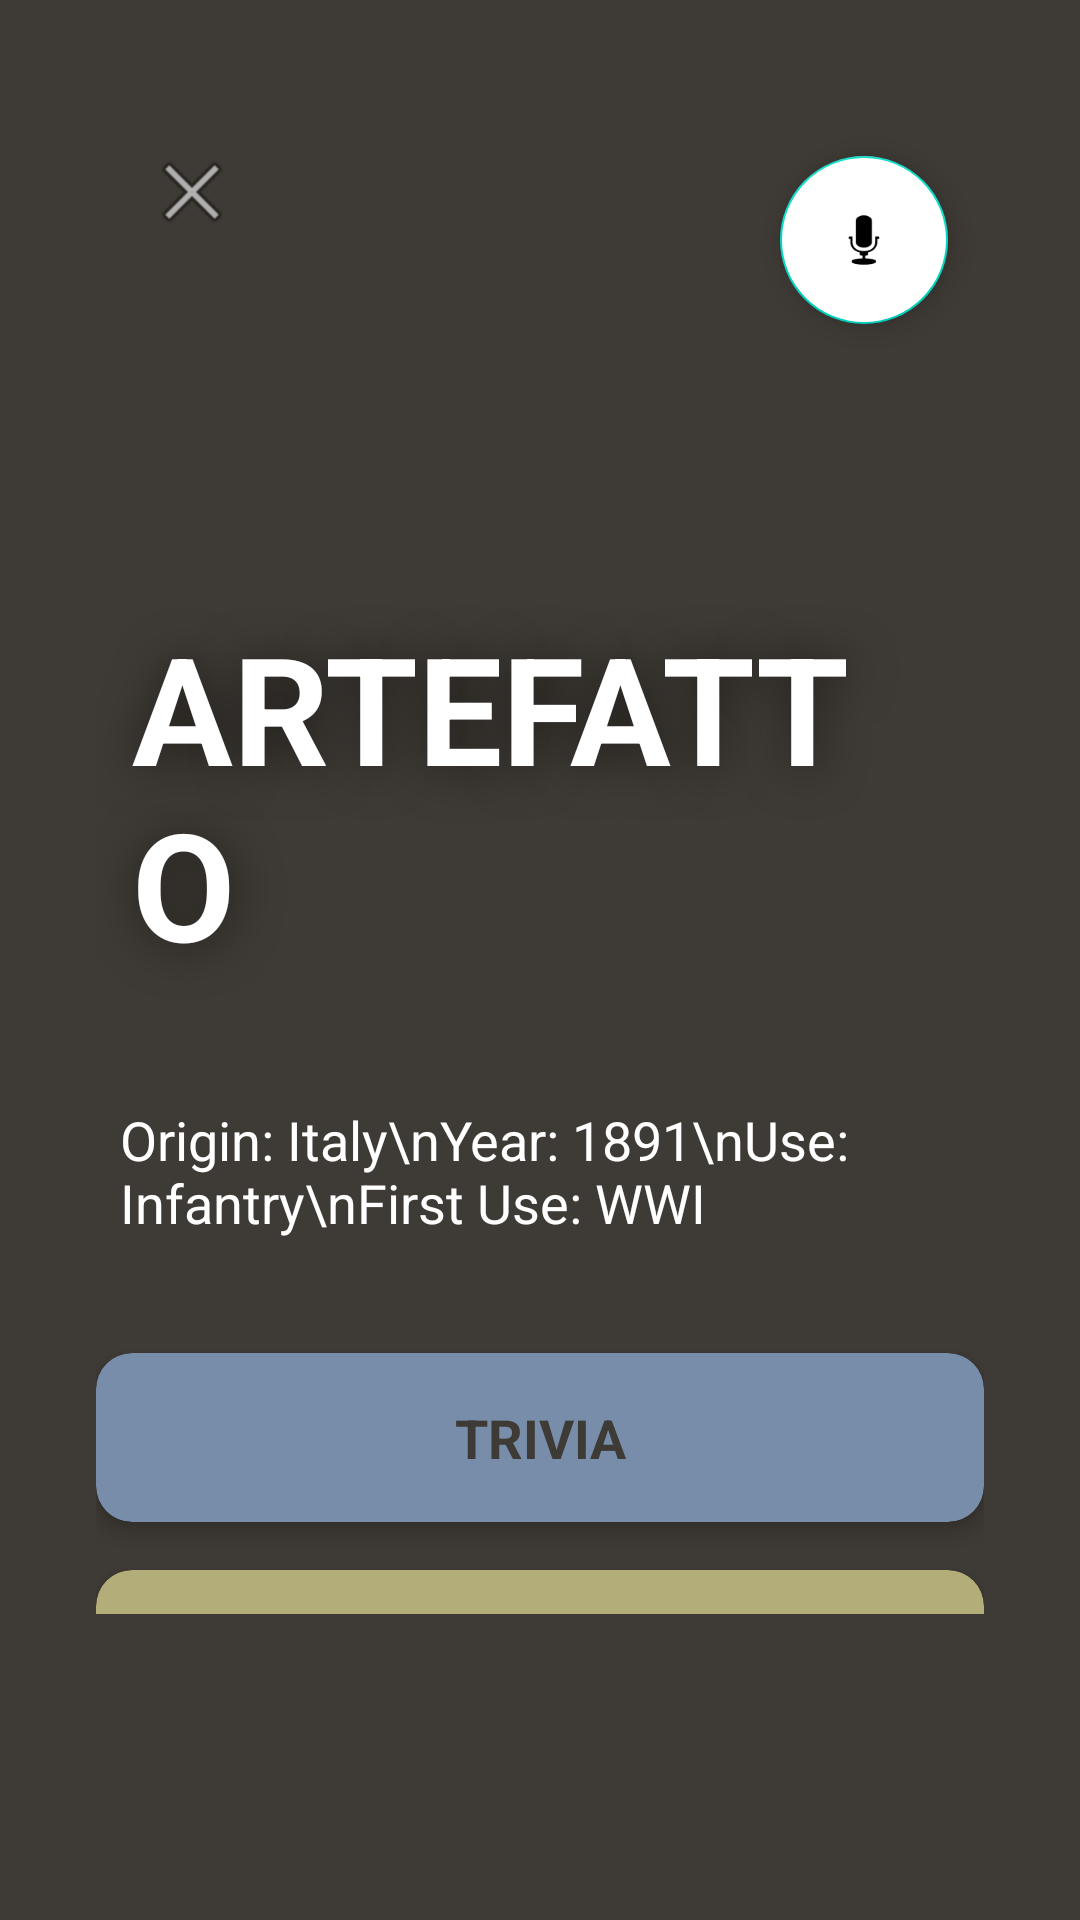

Reconstruct the res/layout file that produces this screen, plus the resources it refers to.
<!-- AndroidManifest.xml: application theme Theme.MuseoArtiglieriaApp -->
<!-- res/layout/fragment_firearm_details_new.xml -->
<?xml version="1.0" encoding="utf-8"?>
<androidx.constraintlayout.widget.ConstraintLayout xmlns:android="http://schemas.android.com/apk/res/android"
    xmlns:app="http://schemas.android.com/apk/res-auto"
    xmlns:tools="http://schemas.android.com/tools"
    android:id="@+id/scrollView"
    android:layout_width="match_parent"
    android:layout_height="match_parent"
    android:background="#3E3A35"
    android:padding="16dp"
    >

    <androidx.core.widget.NestedScrollView
        android:layout_width="match_parent"
        android:layout_height="match_parent"
        android:padding="16dp"
        android:background="#3E3A35"
        android:layout_marginBottom="70dp">


    <androidx.constraintlayout.widget.ConstraintLayout
        android:layout_width="match_parent"
        android:layout_height="wrap_content">

        
        <ImageView
            android:id="@+id/rifleImage"
            android:layout_width="0dp"
            android:layout_height="200dp"
            android:layout_marginTop="8dp"
            android:scaleType="centerCrop"
            app:layout_constraintTop_toTopOf="parent"
            app:layout_constraintStart_toStartOf="parent"
            app:layout_constraintEnd_toEndOf="parent" />

        
        <TextView
            android:id="@+id/titleText"
            android:layout_width="0dp"
            android:layout_height="wrap_content"
            android:layout_marginTop="-50dp"
            android:padding="12dp"
            android:text="ARTEFATTO"
            android:textColor="@color/white"
            android:textSize="50sp"
            android:textStyle="bold"
            android:shadowColor="#80000000"
            android:shadowDx="2"
            android:shadowDy="2"
            android:shadowRadius="40"
            app:layout_constraintTop_toBottomOf="@+id/rifleImage"
            app:layout_constraintStart_toStartOf="parent" />

        
        <TextView
            android:id="@+id/infoText"
            android:layout_width="0dp"
            android:layout_height="wrap_content"
            android:layout_marginTop="20dp"
            android:padding="8dp"
            android:text="Origin: Italy\nYear: 1891\nUse: Infantry\nFirst Use: WWI"
            android:textColor="@color/white"
            android:textSize="18sp"
            app:layout_constraintTop_toBottomOf="@+id/titleText"
            app:layout_constraintStart_toStartOf="parent"
            app:layout_constraintEnd_toEndOf="parent" />

        
        <androidx.cardview.widget.CardView
            android:id="@+id/card_trivia"
            android:layout_width="0dp"
            android:layout_height="wrap_content"
            android:layout_marginTop="30dp"
            android:backgroundTint="#778DA9"
            app:cardCornerRadius="12dp"
            app:cardElevation="4dp"
            app:layout_constraintTop_toBottomOf="@id/infoText"
            app:layout_constraintStart_toStartOf="parent"
            app:layout_constraintEnd_toEndOf="parent">

            <LinearLayout
                android:layout_width="match_parent"
                android:layout_height="wrap_content"
                android:orientation="vertical"
                android:padding="16dp">

                <TextView
                    android:id="@+id/title_trivia"
                    android:layout_width="match_parent"
                    android:layout_height="wrap_content"
                    android:text="TRIVIA"
                    android:textSize="18sp"
                    android:textStyle="bold"
                    android:textColor="#3E3A35"
                    android:gravity="center" />

                <TextView
                    android:id="@+id/trivia_text"
                    android:layout_width="match_parent"
                    android:layout_height="wrap_content"
                    android:text="Infamously associated with the assassination of JFK, as the Carcano M91 was the rifle used.It was one of the first rifles to use a clip-loaded magazine system.Production lasted until the late 1940s with several updates."
                    android:textSize="15sp"
                    android:textColor="#3E3A35"
                    android:visibility="gone"
                    android:layout_marginTop="12dp" />
            </LinearLayout>
        </androidx.cardview.widget.CardView>

        
        <androidx.cardview.widget.CardView
            android:id="@+id/card_specs"
            android:layout_width="0dp"
            android:layout_height="wrap_content"
            android:layout_marginTop="16dp"
            android:backgroundTint="#B2AD79"
            app:cardCornerRadius="12dp"
            app:cardElevation="4dp"
            app:layout_constraintTop_toBottomOf="@id/card_trivia"
            app:layout_constraintStart_toStartOf="parent"
            app:layout_constraintEnd_toEndOf="parent">

            <LinearLayout
                android:layout_width="match_parent"
                android:layout_height="wrap_content"
                android:orientation="vertical"
                android:padding="16dp">

                <TextView
                    android:id="@+id/title_specs"
                    android:layout_width="match_parent"
                    android:layout_height="wrap_content"
                    android:text="TECHNICAL SPECIFICATIONS"
                    android:textSize="18sp"
                    android:textStyle="bold"
                    android:textColor="#3E3A35"
                    android:gravity="center" />

                <TextView
                    android:id="@+id/specs_text"
                    android:layout_width="match_parent"
                    android:layout_height="wrap_content"
                    android:text="Caliber: 6.5×52mm Carcano
                        \nWeight: 4.1 kg (9 lbs)
                        \nMagazine Capacity: 6 rounds (internal)
                        \nAction: Bolt-action
                        \nEffective Range: ~300 m (328 yd)"
                    android:textSize="15sp"
                    android:textColor="#000000"
                    android:visibility="gone"
                    android:layout_marginTop="12dp" />
            </LinearLayout>
        </androidx.cardview.widget.CardView>

        
        <androidx.cardview.widget.CardView
            android:id="@+id/card_history"
            android:layout_width="0dp"
            android:layout_height="wrap_content"
            android:layout_marginTop="16dp"
            android:backgroundTint="@color/white"
            app:cardCornerRadius="12dp"
            app:cardElevation="4dp"
            app:layout_constraintTop_toBottomOf="@id/card_specs"
            app:layout_constraintStart_toStartOf="parent"
            app:layout_constraintEnd_toEndOf="parent"
            app:layout_constraintBottom_toBottomOf="parent">

            <LinearLayout
                android:layout_width="match_parent"
                android:layout_height="wrap_content"
                android:orientation="vertical"
                android:padding="16dp">

                <TextView
                    android:id="@+id/title_history"
                    android:layout_width="match_parent"
                    android:layout_height="wrap_content"
                    android:text="BRIEF HISTORY"
                    android:textSize="18sp"
                    android:textStyle="bold"
                    android:textColor="#3E3A35"
                    android:gravity="center" />

                <TextView
                    android:id="@+id/history_text"
                    android:layout_width="match_parent"
                    android:layout_height="wrap_content"
                    android:text="The Carcano M91 rifle served as the backbone of Italian infantry for over 50 years. Its design influenced many variants and was Italy's primary infantry rifle through two world wars. Despite criticism over its stopping power, it was valued for its accuracy and ruggedness. The rifle also saw limited use in other countries post-WWII."
                    android:textSize="15sp"
                    android:textColor="#000000"
                    android:visibility="gone"
                    android:layout_marginTop="12dp" />
            </LinearLayout>
        </androidx.cardview.widget.CardView>

        <com.google.android.material.floatingactionbutton.FloatingActionButton
            android:id="@+id/ttsButton"
            android:layout_width="wrap_content"
            android:layout_height="wrap_content"
            android:src="@android:drawable/ic_btn_speak_now"
            android:contentDescription="Leggi informazioni"
            app:layout_constraintTop_toTopOf="@id/rifleImage"
            app:layout_constraintEnd_toEndOf="@id/rifleImage"
            android:layout_margin="12dp"
            android:backgroundTint="@color/white"
            android:tint="@color/black"
            />

        <ImageButton
            android:id="@+id/btn_close"
            android:layout_width="48dp"
            android:layout_height="48dp"
            android:background="@android:color/transparent"
            android:src="@android:drawable/ic_menu_close_clear_cancel"
            android:contentDescription="Chiudi"
            android:padding="8dp"
            app:layout_constraintTop_toTopOf="parent"
            app:layout_constraintStart_toStartOf="parent"
            android:layout_marginTop="8dp"
            android:layout_marginStart="8dp" />

    </androidx.constraintlayout.widget.ConstraintLayout>
    </androidx.core.widget.NestedScrollView>
</androidx.constraintlayout.widget.ConstraintLayout>
<!-- resources referenced by this layout -->
<resources>
  <color name="black">#FF000000</color>
  <color name="white">#FFFFFFFF</color>
  <style name="Theme.MuseoArtiglieriaApp" parent="Base.Theme.MuseoArtiglieriaApp" />
  <style name="Base.Theme.MuseoArtiglieriaApp" parent="Theme.MaterialComponents.DayNight.NoActionBar">
          
          
      </style>
</resources>
